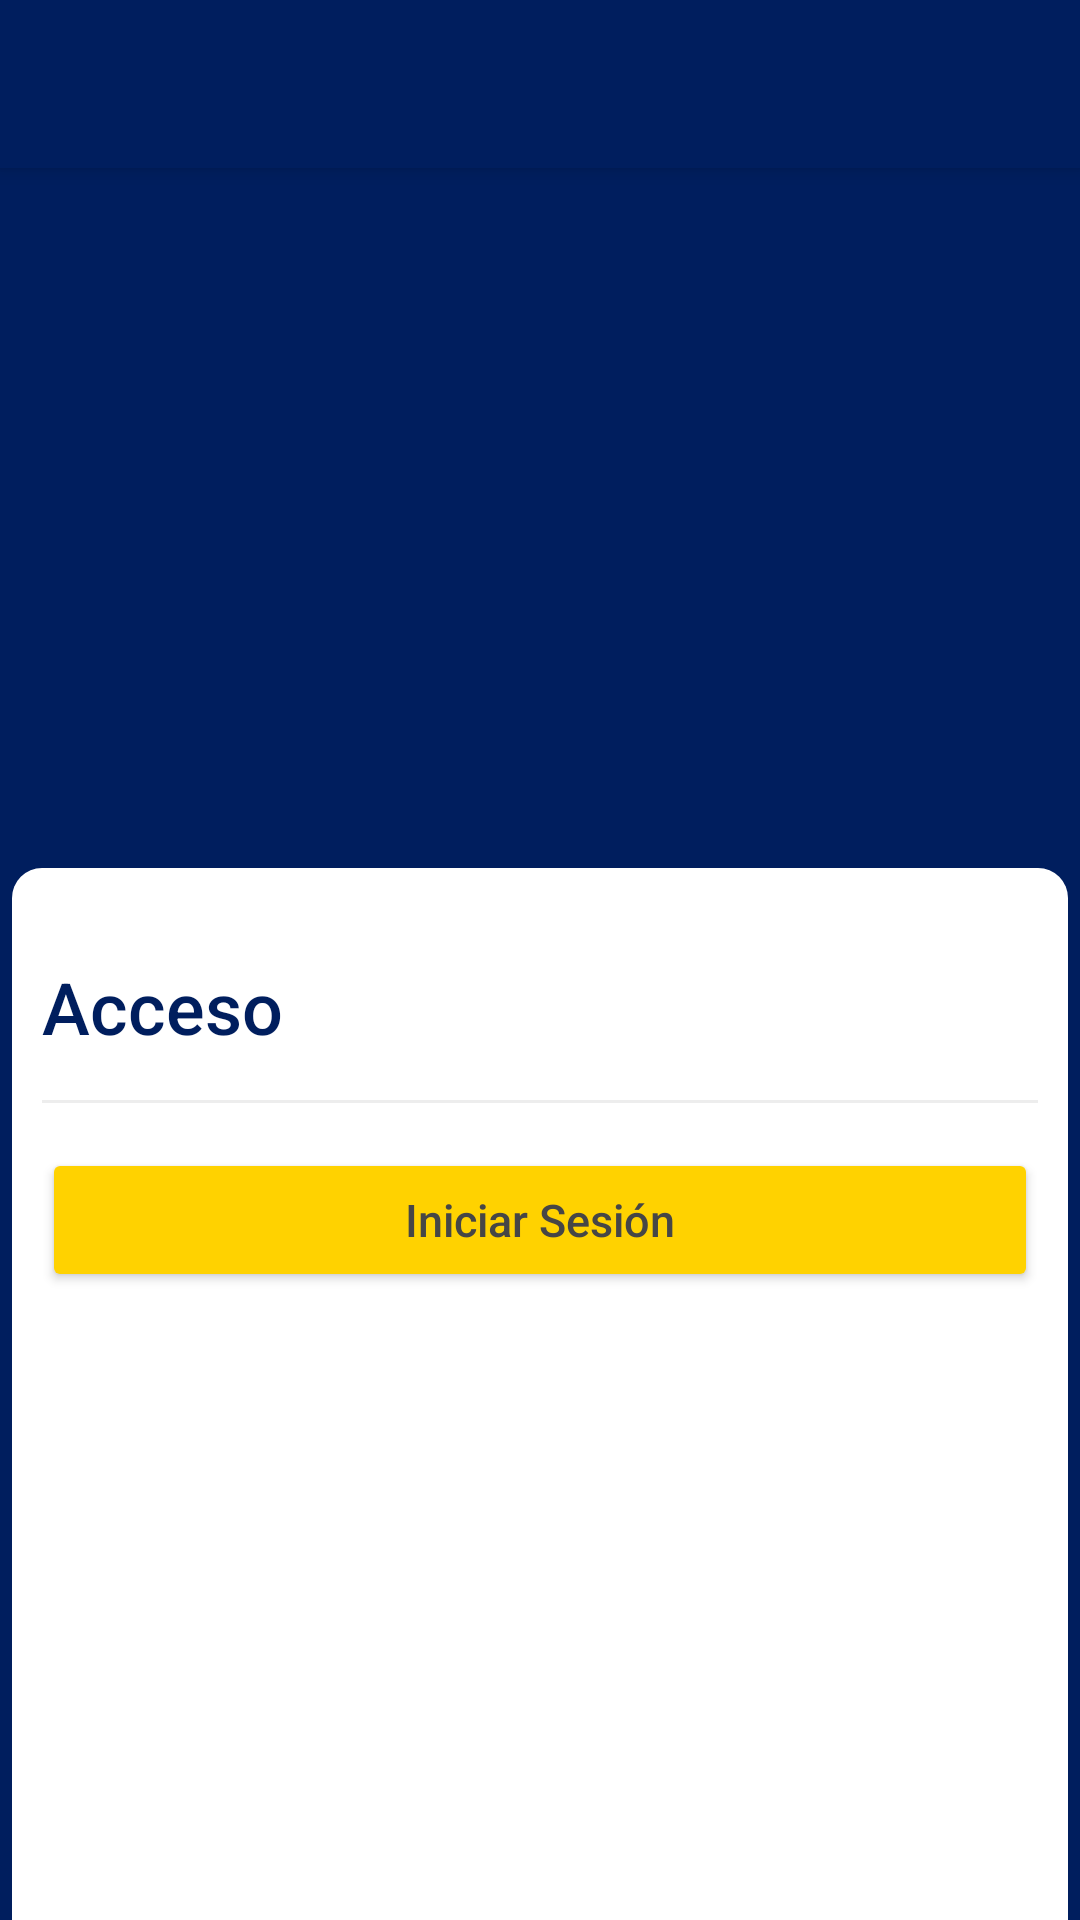

Android layout source for this screen:
<!-- AndroidManifest.xml: application theme AppTheme -->
<!-- res/layout/content_main.xml -->
<?xml version="1.0" encoding="utf-8"?>
<LinearLayout
    xmlns:android="http://schemas.android.com/apk/res/android"
    xmlns:app="http://schemas.android.com/apk/res-auto"
    xmlns:tools="http://schemas.android.com/tools"
    android:orientation="vertical"
    android:layout_width="match_parent"
    android:layout_height="match_parent"
    android:background="@color/dark_blue"
    android:weightSum="5">
    <include
        layout="@layout/toolbar_main_layout" />
    <ImageView
        android:src="@drawable/ic_launcher_background"
        android:layout_width="wrap_content"
        android:layout_height="0dp"
        android:layout_weight="2"
        android:layout_gravity="center"
        android:padding="20dp" />
    <android.support.v7.widget.CardView
        android:layout_width="match_parent"
        android:layout_height="0dp"
        style="@style/CardViewContent"
        android:layout_weight="3">
        <LinearLayout
            android:orientation="vertical"
            android:layout_width="match_parent"
            android:layout_height="match_parent"
            android:background="@drawable/content_cardview_padding_10">
            <TextView
                android:layout_width="wrap_content"
                android:layout_height="wrap_content"
                android:text="@string/login_text_access"
                style="@style/Base.TextAppearance.AppCompat.Title"
                android:textSize="24sp"
                android:layout_marginTop="20dp"
                android:textColor="@color/dark_blue" />
            <LinearLayout
                android:orientation="vertical"
                android:background="@color/light_gray"
                android:layout_height="1dp"
                android:layout_width="match_parent"
                android:layout_marginTop="15dp"
                android:layout_marginBottom="15dp" />
            <LinearLayout
                android:layout_width="match_parent"
                android:layout_height="match_parent"
                android:orientation="vertical">
                <Button
                    android:id="@+id/btnLogin"
                    android:layout_width="match_parent"
                    android:layout_height="wrap_content"
                    android:elevation="5dp"
                    style="@style/ButtonPositive"
                    android:backgroundTint="@drawable/button_rounded_corners"
                    android:text="@string/enter"
                    android:textAllCaps="false"
                    android:layout_alignParentBottom="true" />
                <LinearLayout
                    android:orientation="vertical"
                    android:layout_height="match_parent"
                    android:layout_width="match_parent"
                    android:layout_alignParentTop="true"
                    android:minWidth="25px"
                    android:minHeight="25px" />
            </LinearLayout>
        </LinearLayout>
    </android.support.v7.widget.CardView>
</LinearLayout>
<!-- res/layout/toolbar_main_layout.xml (included above) -->
<?xml version="1.0" encoding="utf-8"?>
<android.support.v7.widget.Toolbar xmlns:android="http://schemas.android.com/apk/res/android"
    xmlns:app="http://schemas.android.com/apk/res-auto"
    android:id="@+id/toolbar_main"
    android:layout_width="match_parent"
    android:layout_height="wrap_content"
    app:layout_collapseMode="pin"
    android:background="@color/dark_blue"
    android:elevation="4dp"
    style="@style/AppTheme">
    <LinearLayout
        android:id="@+id/easyRentingLogo"
        android:layout_gravity="center"
        android:orientation="horizontal"
        android:layout_width="match_parent"
        android:layout_height="wrap_content">
        <ImageView
            android:id="@+id/iconApp"
            android:layout_width="match_parent"
            android:layout_height="wrap_content"
            android:background="@color/dark_blue"
            android:src="@drawable/ic_launcher_background" />
    </LinearLayout>
</android.support.v7.widget.Toolbar>
<!-- resources referenced by this layout -->
<resources>
  <color name="dark_blue">#001e5e</color>
  <color name="light_gray">#ededed</color>
  <!-- drawable button_rounded_corners (drawable) -->
  <?xml version="1.0" encoding="utf-8" ?>
  <selector xmlns:android="http://schemas.android.com/apk/res/android">
      <item>
          <shape android:shape="rectangle">
              <corners android:radius="2dp"></corners>
          </shape>
      </item>
  </selector>
  <!-- drawable content_cardview_padding_10 (drawable) -->
  <?xml version="1.0" encoding="utf-8"?>
  <shape xmlns:android="http://schemas.android.com/apk/res/android" android:shape="rectangle">
      <solid android:color="@color/white">
      </solid>
      <padding
          android:top="10dp"
          android:bottom="10dp"
          android:left="10dp"
          android:right="10dp" />
      <corners
          android:topLeftRadius="10dp"
          android:topRightRadius="10dp"
          android:bottomLeftRadius="0dp"
          android:bottomRightRadius="0dp" />
  </shape>
  <string name="enter">Iniciar Sesión</string>
  <string name="login_text_access">Acceso</string>
  <style name="AppTheme" parent="Theme.AppCompat.Light.DarkActionBar">
          
          <item name="colorPrimary">@color/colorPrimary</item>
          <item name="colorPrimaryDark">@color/colorPrimaryDark</item>
          <item name="colorAccent">@color/colorAccent</item>
      </style>
  <style name="ButtonPositive" parent="Widget.AppCompat.Button">
          <item name="backgroundTint">@color/yellow</item>
          <item name="android:textColor">@color/dark_gray</item>
          <item name="android:textSize">15sp</item>
      </style>
  <style name="CardViewContent" parent="">
          <item name="cardBackgroundColor">@android:color/transparent</item>
          <item name="cardElevation">0dp</item>
          <item name="contentPadding">0dp</item>
          <item name="cardCornerRadius">0dp</item>
          <item name="android:layout_marginLeft">4dp</item>
          <item name="android:layout_marginRight">4dp</item>
          <item name="android:layout_marginBottom">0dp</item>
      </style>
  <color name="white">#FFFFFF</color>
  <color name="colorPrimary">#008577</color>
  <color name="colorPrimaryDark">#00574B</color>
  <color name="colorAccent">#D81B60</color>
  <color name="yellow">#FFD200</color>
  <color name="dark_gray">#464646</color>
</resources>
